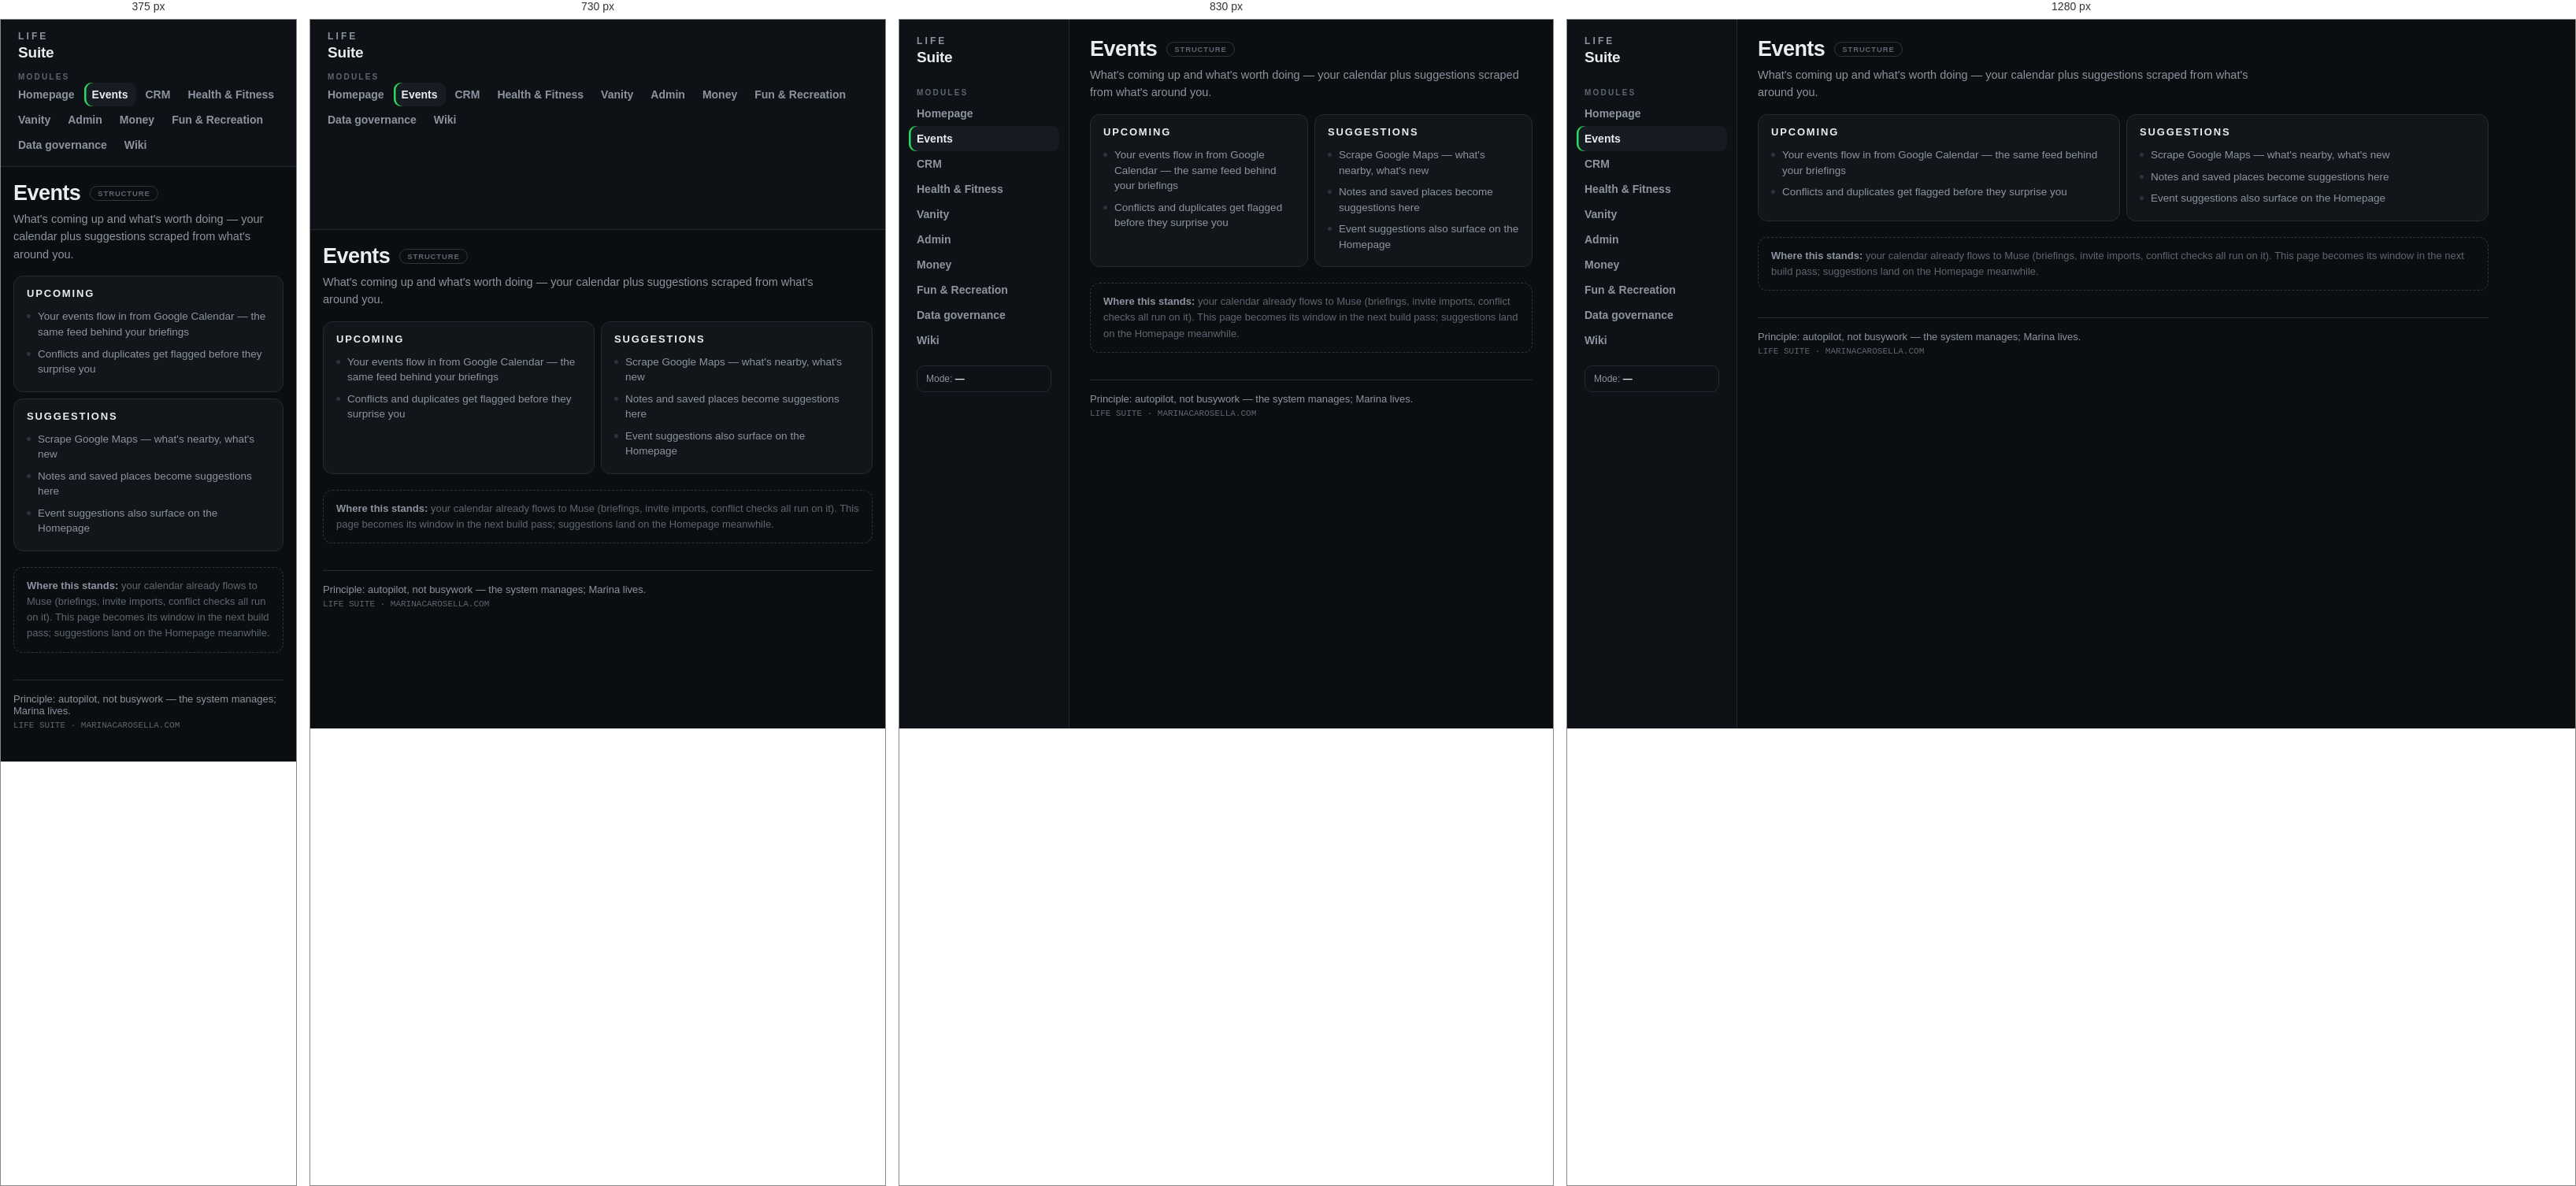
Rendered at 375 px, 730 px, 830 px and 1280 px, left to right.

<!-- file: events.html -->
<!DOCTYPE html>
<html lang="en">
<head>
<meta charset="UTF-8">
<meta name="viewport" content="width=device-width, initial-scale=1.0">
<meta name="robots" content="noindex, nofollow">
<title>Events — Life Suite</title>
<style>
:root{
  --bg:#0b0e11; --panel:#12161b; --panel2:#171c22; --line:#232a31; --line2:#2c353e;
  --ink:#e9edf1; --muted:#8b94a0; --dim:#5d6672;
  --frog:#2bd95c; --gold:#ffd700; --red:#ff4d5e; --amber:#ffb454; --blue:#4da3ff; --grey:#7d8590;
  --radius:14px; --mono:ui-monospace,"SF Mono",SFMono-Regular,Menlo,Consolas,monospace;
}
*{box-sizing:border-box; margin:0; padding:0;}
html{color-scheme:dark;}
body{font-family:-apple-system,BlinkMacSystemFont,"Segoe UI",Roboto,Helvetica,Arial,sans-serif;
  background:var(--bg); color:var(--ink); -webkit-font-smoothing:antialiased;}
a{color:inherit;}
.layout{display:grid; grid-template-columns:216px 1fr; min-height:100vh;}
aside{background:#0e1216; border-right:1px solid var(--line); padding:18px 12px; position:sticky; top:0; height:100vh; overflow-y:auto;}
.brand{font-size:12px; letter-spacing:.26em; text-transform:uppercase; color:var(--muted); font-weight:700; padding:2px 10px 14px;}
.brand b{color:var(--ink); display:block; font-size:19px; letter-spacing:-.01em; text-transform:none; margin-top:3px;}
.sgroup{font-size:10px; letter-spacing:.22em; text-transform:uppercase; color:var(--dim); font-weight:700; padding:14px 10px 5px;}
aside nav a{display:block; text-decoration:none; font-size:14px; font-weight:550; color:var(--muted); padding:8px 10px; border-radius:9px;}
aside nav a:hover{color:var(--ink); background:var(--panel2);}
aside nav a.on{color:var(--ink); background:var(--panel2); box-shadow:inset 2.5px 0 0 var(--frog);}
.modebox{margin:16px 10px 0; border:1px solid var(--line); border-radius:10px; padding:9px 11px; font-size:12px; color:var(--muted);}
.modebox b{color:var(--ink);}
main{padding:22px 26px 48px; max-width:980px;}
@media(max-width:760px){
  .layout{grid-template-columns:1fr;}
  aside{position:static; height:auto; border-right:none; border-bottom:1px solid var(--line); padding:12px;}
  aside nav{display:flex; flex-wrap:wrap; gap:2px;}
  aside nav a{padding:7px 10px;}
  .sgroup{width:100%; padding:8px 10px 2px;}
  .brand{padding-bottom:6px;} .modebox{display:none;}
  main{padding:18px 16px 40px;}
}
.phead{display:flex; align-items:center; gap:12px; flex-wrap:wrap;}
.phead h1{font-size:27px; letter-spacing:-.02em; font-weight:700;}
.purpose{color:var(--muted); font-size:14.5px; line-height:1.55; max-width:660px; margin-top:6px;}
.pill{font-size:9.5px; font-weight:700; letter-spacing:.09em; text-transform:uppercase; padding:3px 9px; border-radius:99px; border:1px solid var(--line2); color:var(--dim); white-space:nowrap;}
.pill.building{color:var(--amber); border-color:rgba(255,180,84,.45);}
.pill.live{color:var(--frog); border-color:rgba(43,217,92,.4);}
.pill.retained{color:var(--blue); border-color:rgba(77,163,255,.4);}
h2.sec{font-size:12px; letter-spacing:.22em; text-transform:uppercase; color:var(--muted); font-weight:700; margin:26px 0 11px;}
h2.sec .count{color:var(--dim); letter-spacing:.05em;}
.blocks{display:grid; grid-template-columns:1fr; gap:8px; margin-top:16px;}
@media(min-width:700px){ .blocks{grid-template-columns:1fr 1fr;} }
.block{background:var(--panel); border:1px solid var(--line); border-radius:12px; padding:14px 16px;}
.block h3{font-size:13px; letter-spacing:.14em; text-transform:uppercase; font-weight:700; margin-bottom:8px;}
.block ul{list-style:none;}
.block li{font-size:13.5px; color:var(--muted); line-height:1.45; padding:4px 0 4px 14px; position:relative;}
.block li:before{content:""; position:absolute; left:0; top:11px; width:5px; height:5px; border-radius:99px; background:var(--line2);}
.block p{font-size:13.5px; color:var(--muted); line-height:1.55;}
.phase{margin-top:20px; border:1px dashed var(--line2); border-radius:12px; padding:13px 16px; font-size:13px; color:var(--dim); line-height:1.55;}
.phase b{color:var(--muted);}
/* buttons + inputs */
.btn{background:var(--frog); color:#06121f; border:none; font-weight:700; font-size:13.5px; padding:9px 16px; border-radius:10px; cursor:pointer;}
.btn.ghost{background:var(--panel2); color:var(--ink); border:1px solid var(--line2);}
.btn.small{padding:5px 11px; font-size:12.5px;}
.btn:active{transform:translateY(1px);}
input,select,textarea{background:var(--panel2); border:1px solid var(--line2); color:var(--ink); border-radius:10px; padding:9px 12px; font-size:14px; font-family:inherit;}
input:focus,textarea:focus,select:focus{outline:none; border-color:var(--frog);}
.addrow{display:flex; gap:8px; flex-wrap:wrap; margin-top:12px;}
.addrow input[type=text]{flex:1; min-width:170px;}
.seg{display:inline-flex; border:1px solid var(--line2); border-radius:10px; overflow:hidden;}
.seg button{background:var(--panel2); color:var(--muted); border:none; padding:8px 14px; font-size:13px; font-weight:600; cursor:pointer;}
.seg button.on{background:var(--frog); color:#06121f;}
/* tasks */
.trow{display:flex; gap:10px; align-items:flex-start; background:var(--panel); border:1px solid var(--line); border-radius:11px; padding:10px 12px; margin-bottom:6px;}
.trow input[type=checkbox]{width:19px; height:19px; margin-top:1px; accent-color:var(--frog); flex:0 0 auto; cursor:pointer;}
.trow .tt{flex:1; font-size:14.5px; line-height:1.4;}
.trow.done .tt{color:var(--dim); text-decoration:line-through;}
.trow .sub{margin:6px 0 0 29px;}
.trow .sub .trow{background:var(--panel2); padding:7px 10px;}
.dot{display:inline-block; width:8px; height:8px; border-radius:99px; margin-right:7px; vertical-align:1px;}
.dot.red{background:var(--red);} .dot.orange{background:var(--amber);} .dot.purple{background:#c07fe8;}
.dot.blue{background:var(--blue);} .dot.grey{background:var(--grey);}
.tag{font-size:10px; font-weight:700; letter-spacing:.07em; text-transform:uppercase; color:var(--dim); border:1px solid var(--line2); padding:2px 7px; border-radius:99px; white-space:nowrap;}
.week{display:grid; grid-template-columns:repeat(7,1fr); gap:8px; margin-top:14px;}
@media(max-width:900px){ .week{grid-template-columns:1fr;} }
.daycol h4{font-size:11.5px; letter-spacing:.1em; text-transform:uppercase; color:var(--muted); font-weight:700; margin-bottom:8px;}
.daycol h4.today{color:var(--frog);}
.daycol .trow{padding:8px 9px;} .daycol .tt{font-size:13.5px;}
.empty{font-size:12.5px; color:var(--dim); border:1px dashed var(--line); border-radius:10px; padding:9px; text-align:center;}
/* lists (journal/buying/ideas/people/accounts) */
.lrow{display:flex; gap:10px; align-items:flex-start; background:var(--panel); border:1px solid var(--line); border-radius:11px; padding:11px 13px; margin-bottom:6px;}
.lrow .lt{flex:1; font-size:14.5px; line-height:1.45;}
.lrow .lt small{display:block; color:var(--dim); font-size:12px; margin-top:2px;}
.lrow input[type=checkbox]{width:19px; height:19px; accent-color:var(--frog); cursor:pointer;}
.lrow.done .lt{color:var(--dim); text-decoration:line-through;}
.x{background:none; border:none; color:var(--dim); font-size:16px; cursor:pointer; padding:0 2px;}
.x:hover{color:var(--red);}
/* inventory */
table.inv{width:100%; border-collapse:collapse; margin-top:10px;}
table.inv th{font-size:11px; letter-spacing:.1em; text-transform:uppercase; color:var(--dim); text-align:left; padding:6px 8px; border-bottom:1px solid var(--line);}
table.inv td{font-size:14px; padding:8px; border-bottom:1px solid var(--line);}
.qtybtn{background:var(--panel2); border:1px solid var(--line2); color:var(--ink); width:26px; height:26px; border-radius:8px; cursor:pointer; font-size:15px; line-height:1;}
.low{color:var(--red); font-weight:700;}
/* meals */
.mgrid{display:grid; grid-template-columns:repeat(7,1fr); gap:8px; margin-top:14px;}
@media(max-width:900px){ .mgrid{grid-template-columns:1fr;} }
.mday{background:var(--panel); border:1px solid var(--line); border-radius:11px; padding:10px;}
.mday h4{font-size:11.5px; letter-spacing:.1em; text-transform:uppercase; color:var(--muted); margin-bottom:7px;}
.mday .tot{font-family:var(--mono); font-size:12px; color:var(--muted); margin-top:8px;}
.mday .tot.over{color:var(--red); font-weight:700;}
.mentry{font-size:13px; line-height:1.4; padding:5px 0; border-bottom:1px dashed var(--line);}
.mentry small{color:var(--dim);}
/* hero + tiles (homepage) */
.hero{background:linear-gradient(160deg,#131a20,#0e1216); border:1px solid var(--line); border-radius:18px; padding:22px; margin:16px 0 12px; position:relative; overflow:hidden;}
.hero:before{content:""; position:absolute; inset:0; background:radial-gradient(420px 160px at 18% 0%, rgba(43,217,92,.14), transparent 65%);}
.hero-label{font-size:11px; letter-spacing:.26em; text-transform:uppercase; color:var(--muted); font-weight:700; position:relative;}
.hero-row{display:flex; align-items:baseline; gap:12px; margin-top:6px; position:relative; flex-wrap:wrap;}
.hero-num{font-family:var(--mono); font-size:54px; font-weight:700; letter-spacing:-.03em; line-height:1;}
.hero-unit{font-size:16px; color:var(--muted);}
.hero-sub{font-family:var(--mono); font-size:12px; color:var(--dim); margin:10px 0 14px; position:relative;}
.hero-bar{height:6px; background:#232a31; border-radius:99px; overflow:hidden; position:relative;}
.hero-fill{height:100%; background:linear-gradient(90deg,#128a34,var(--frog)); border-radius:99px;}
.summary{display:grid; grid-template-columns:repeat(5,1fr); gap:8px;}
.tile{background:var(--panel); border:1px solid var(--line); border-radius:var(--radius); padding:12px 4px 10px; text-align:center;}
.tile b{display:block; font-family:var(--mono); font-size:22px; font-weight:700;}
.tile span{display:block; margin-top:3px; font-size:9.5px; text-transform:uppercase; letter-spacing:.12em; color:var(--muted);}
.tile.needs b{color:var(--red);} .tile.active b{color:var(--amber);} .tile.on b{color:var(--frog);} .tile.wait b{color:var(--blue);} .tile.stale b{color:var(--grey);}
.cards{display:grid; grid-template-columns:1fr; gap:8px;}
@media(min-width:700px){ .cards{grid-template-columns:1fr 1fr;} }
.card{background:var(--panel); border:1px solid var(--line); border-left:3px solid var(--line2); border-radius:12px; padding:13px 15px;}
.card h3{font-size:14.5px; font-weight:620;}
.card p{font-size:13px; color:var(--muted); line-height:1.5; margin-top:3px;}
.card .status{display:inline-block; font-size:10px; font-weight:700; letter-spacing:.09em; text-transform:uppercase; margin-top:9px; padding:3px 9px; border-radius:99px; border:1px solid var(--line2); color:var(--muted);}
.card.s-needs-you{border-left-color:var(--red);} .card.s-on-track{border-left-color:var(--frog);}
.card.s-waiting{border-left-color:var(--blue);} .card.s-active{border-left-color:var(--amber);}
.modules{display:grid; grid-template-columns:1fr; gap:8px;}
@media(min-width:700px){ .modules{grid-template-columns:1fr 1fr;} }
a.module{display:block; text-decoration:none; background:var(--panel); border:1px solid var(--line); border-radius:12px; padding:13px 15px;}
a.module:hover{border-color:var(--line2); background:var(--panel2);}
a.module h3{font-size:14.5px; font-weight:620; display:flex; justify-content:space-between; align-items:center; gap:8px;}
a.module p{font-size:13px; color:var(--muted); line-height:1.5; margin-top:3px;}
a.module .go{color:var(--frog); font-size:12px; font-weight:700;}
.dateline{font-size:21px; font-weight:650; letter-spacing:-.01em;}
/* weeks grid */
.wgrid{display:grid; grid-template-columns:repeat(52,1fr); gap:2px; margin-top:16px;}
.wgrid i{display:block; aspect-ratio:1; border-radius:1.5px; background:#232a31;}
.wgrid i.lived{background:#2f7a44;} .wgrid i.now{background:var(--gold);}
.wlegend{display:flex; gap:16px; margin-top:12px; font-size:12px; color:var(--muted); flex-wrap:wrap;}
.wlegend b{display:inline-block; width:9px; height:9px; border-radius:2px; margin-right:5px;}
footer{margin-top:34px; padding-top:16px; border-top:1px solid var(--line); color:var(--muted); font-size:13px;}
.foot-sub{font-size:11px; color:var(--dim); margin-top:5px; font-family:var(--mono);}
/* in-place editing (v5.3) */
.ebtn{background:none; border:1px solid var(--line2); color:var(--muted); border-radius:7px; padding:2px 8px; font-size:11.5px; cursor:pointer; flex:none; font-family:inherit;}
.ebtn:hover{color:var(--ink); border-color:var(--frog);}
.editbox{margin:8px 0 4px; border:1px solid var(--line2); border-radius:10px; padding:10px; display:flex; flex-direction:column; gap:7px; background:var(--panel2);}
.editbox label{font-size:10.5px; color:var(--muted); letter-spacing:.1em; text-transform:uppercase; font-weight:700;}
.editbox input,.editbox select,.editbox textarea{background:var(--input); border:1px solid var(--line); border-radius:8px; color:var(--ink); padding:7px 9px; font-size:13.5px; font-family:inherit; width:100%;}
.erow{display:flex; gap:7px;} .erow>*{flex:1;}
.wikih h3{font-size:16px; margin:18px 0 4px;} .wikih p,.wikih li{font-size:14px; color:var(--muted); line-height:1.6;}
.wikih ul{padding-left:18px; margin:4px 0 10px;}
</style>
</head>
<body>
<div class="layout">
<aside><div class="brand">Life<b>Suite</b></div><div class="sgroup">Modules</div><nav><a href="index.html">Homepage</a><a href="events.html" class="on">Events</a><a href="people.html">CRM</a><a href="health.html">Health &amp; Fitness</a><a href="vanity.html">Vanity</a><a href="admin.html">Admin</a><a href="money.html">Money</a><a href="fun.html">Fun &amp; Recreation</a><a href="data.html">Data governance</a><a href="wiki.html">Wiki</a></nav><div class="modebox" id="modeNow">Mode: <b>—</b></div></aside>
<main>
<div class="phead"><h1>Events</h1><span class="pill ">Structure</span></div><p class="purpose">What&#x27;s coming up and what&#x27;s worth doing — your calendar plus suggestions scraped from what&#x27;s around you.</p><div class="blocks"><div class="block"><h3>Upcoming</h3><ul><li>Your events flow in from Google Calendar — the same feed behind your briefings</li><li>Conflicts and duplicates get flagged before they surprise you</li></ul></div><div class="block"><h3>Suggestions</h3><ul><li>Scrape Google Maps — what&#x27;s nearby, what&#x27;s new</li><li>Notes and saved places become suggestions here</li><li>Event suggestions also surface on the Homepage</li></ul></div></div><div class="phase"><b>Where this stands:</b> your calendar already flows to Muse (briefings, invite imports, conflict checks all run on it). This page becomes its window in the next build pass; suggestions land on the Homepage meanwhile.</div>
<footer>
  <p>Principle: autopilot, not busywork — the system manages; Marina lives.</p>
  <p class="foot-sub">LIFE SUITE · MARINACAROSELLA.COM</p>
</footer>
</main>
</div>

<script>
(function(){ var p=document.getElementById('modeNow'); if(!p) return;
  var n=new Date(), h=n.getHours(), d=n.getDay();
  var w=(d>=1&&d<=5&&h>=8&&h<17); p.innerHTML='Mode: <b>'+(w?'Work':'Personal')+'</b>'; })();
</script>


</body>
</html>